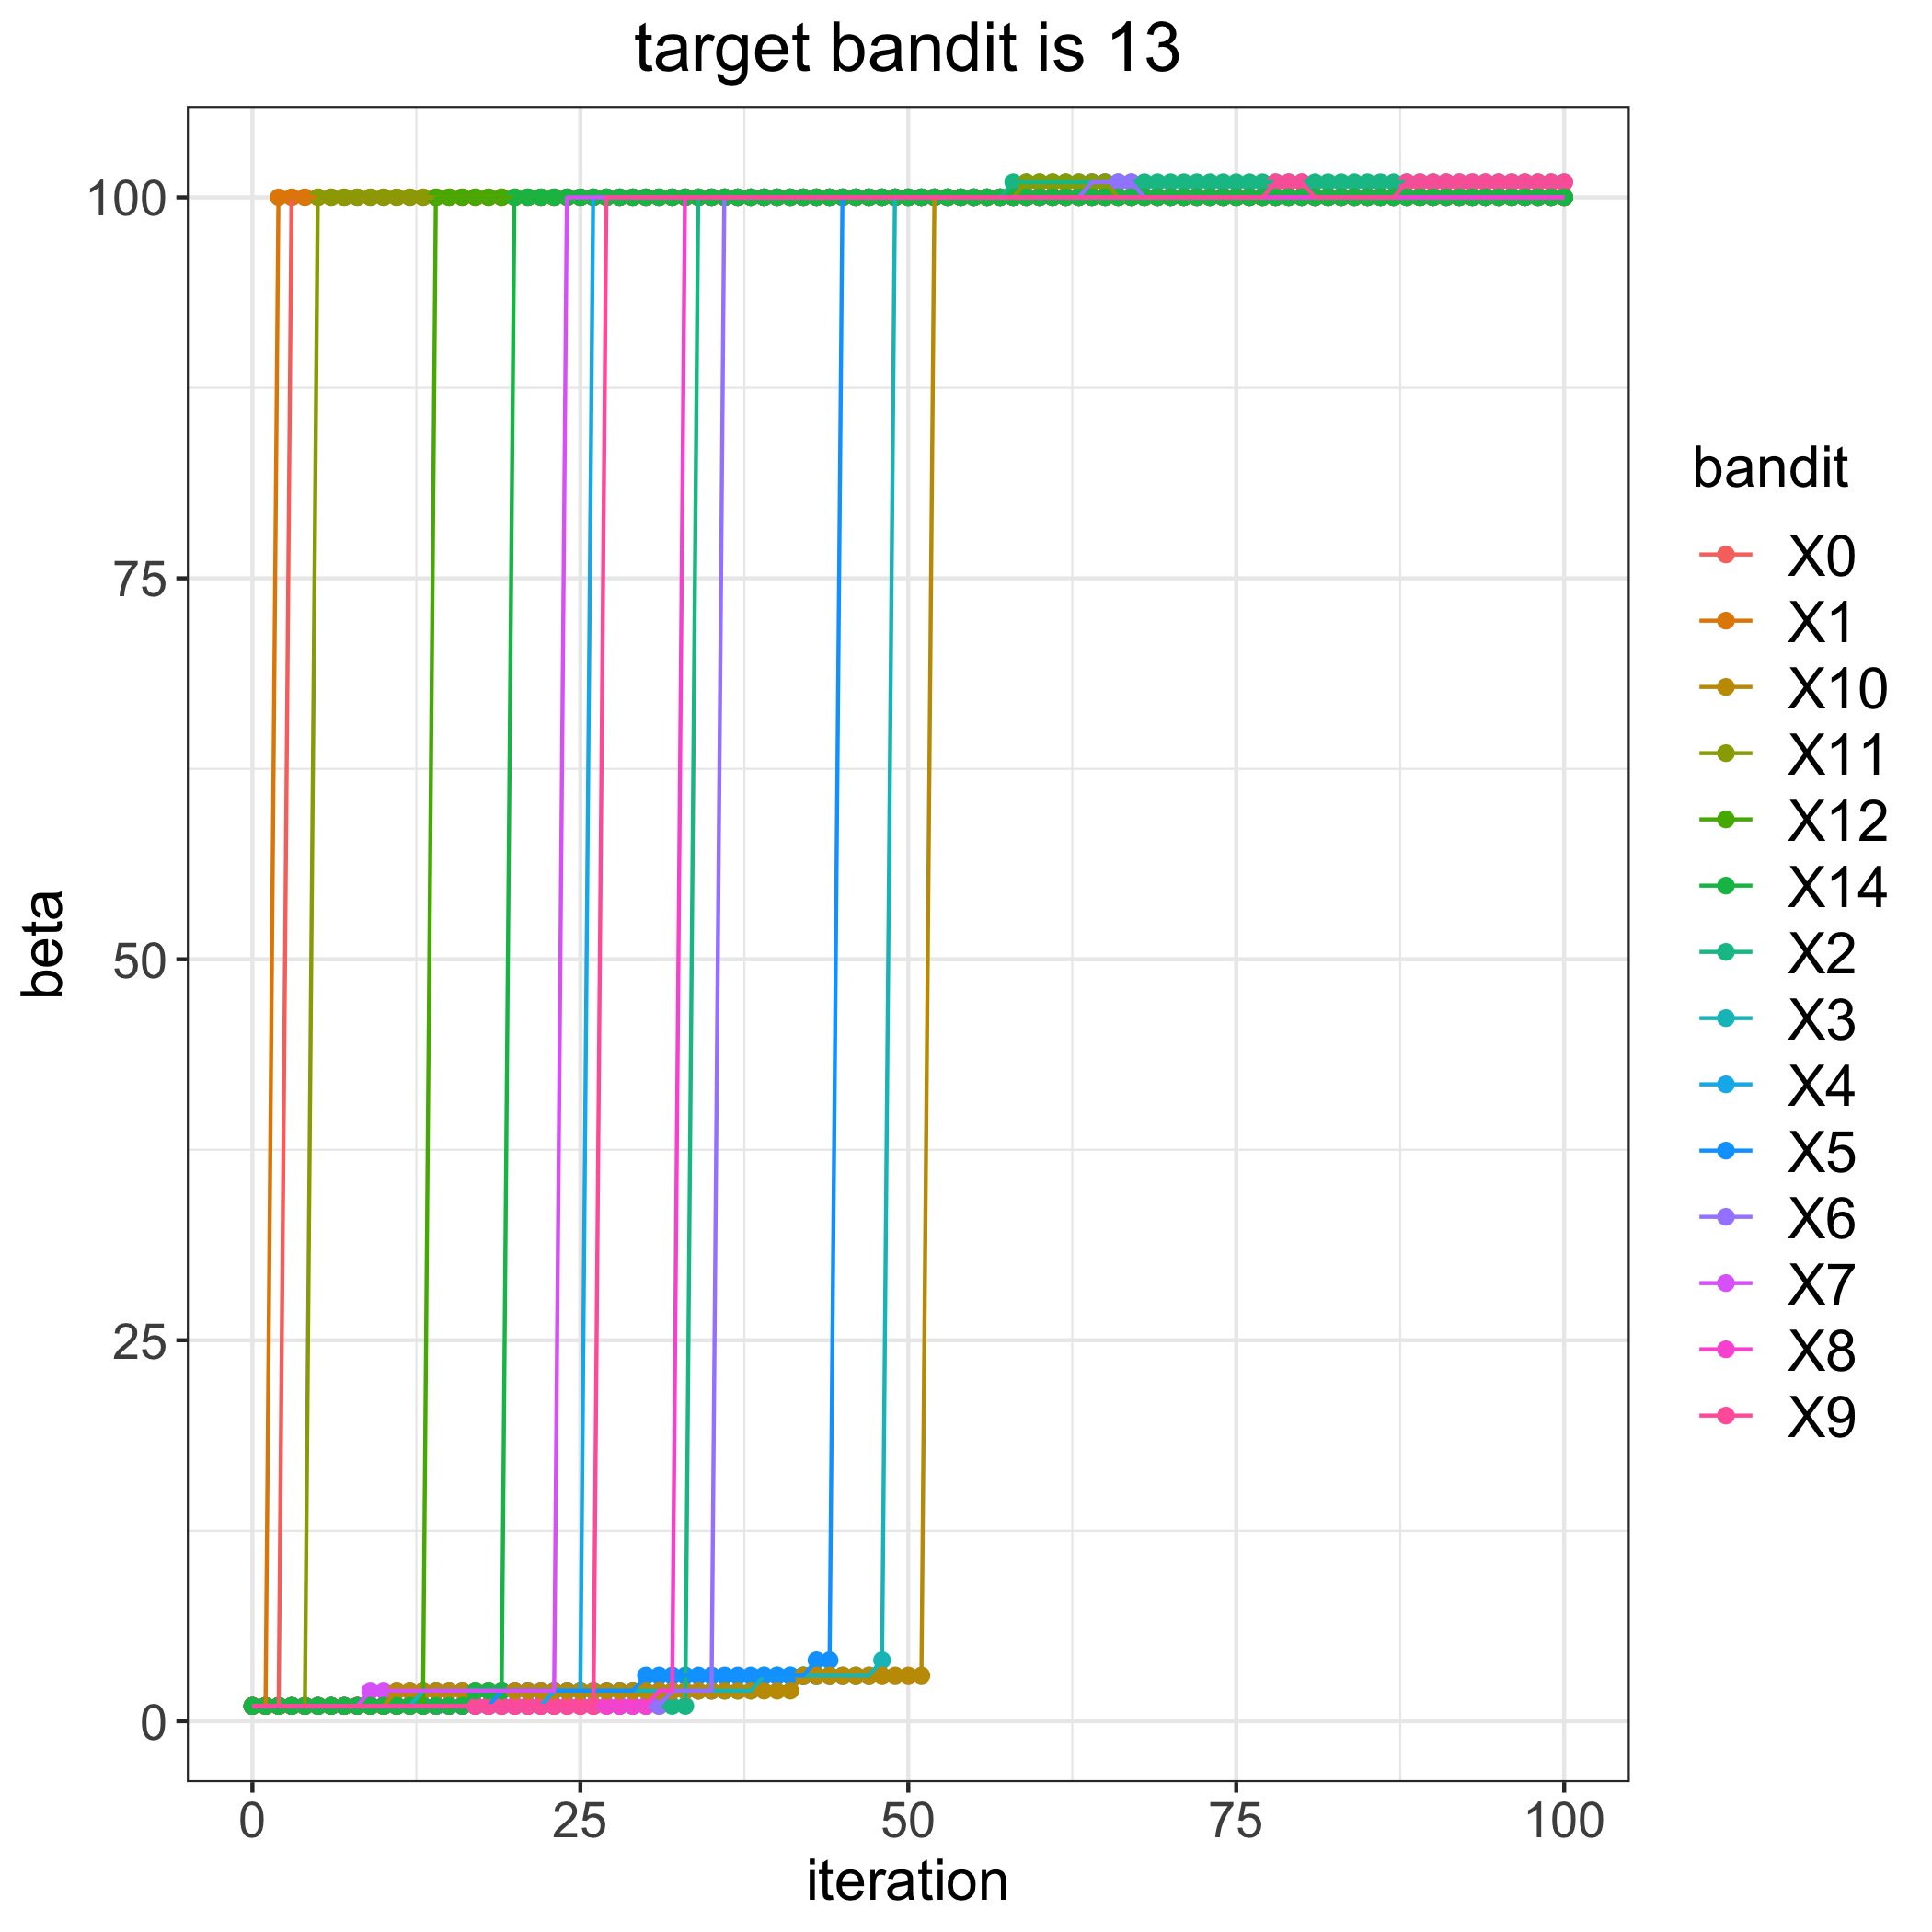

Values plotted in this chart, from the file beside it:
, 0, 1, 2, 3, 4, 5, 6, 7, 8, 9, 10, 11, 12, 14
0, 1, 1, 1, 1, 1, 1, 1, 1, 1, 1, 1, 1, 1, 1
1, 1, 1, 1, 1, 1, 1, 1, 1, 1, 1, 1, 1, 1, 1
2, 1, 100, 1, 1, 1, 1, 1, 1, 1, 1, 1, 1, 1, 1
3, 100, 100, 1, 1, 1, 1, 1, 1, 1, 1, 1, 1, 1, 1
4, 100, 100, 1, 1, 1, 1, 1, 1, 1, 1, 1, 1, 1, 1
5, 100, 100, 1, 1, 1, 1, 1, 1, 1, 1, 1, 100, 1, 1
6, 100, 100, 1, 1, 1, 1, 1, 1, 1, 1, 1, 100, 1, 1
7, 100, 100, 1, 1, 1, 1, 1, 1, 1, 1, 1, 100, 1, 1
8, 100, 100, 1, 1, 1, 1, 1, 1, 1, 1, 1, 100, 1, 1
9, 100, 100, 1, 1, 1, 1, 1, 2, 1, 1, 1, 100, 1, 1
10, 100, 100, 1, 1, 1, 1, 1, 2, 1, 1, 1, 100, 1, 1
11, 100, 100, 1, 1, 1, 1, 1, 2, 1, 1, 2, 100, 1, 1
12, 100, 100, 1, 1, 1, 1, 1, 2, 1, 1, 2, 100, 1, 1
13, 100, 100, 1, 2, 1, 1, 1, 2, 1, 1, 2, 100, 1, 1
14, 100, 100, 1, 2, 1, 1, 1, 2, 1, 1, 2, 100, 100, 1
15, 100, 100, 1, 2, 1, 1, 1, 2, 1, 1, 2, 100, 100, 1
16, 100, 100, 1, 2, 1, 1, 1, 2, 1, 1, 2, 100, 100, 1
17, 100, 100, 1, 2, 1, 1, 1, 2, 1, 1, 2, 100, 100, 2
18, 100, 100, 1, 2, 1, 1, 1, 2, 1, 1, 2, 100, 100, 2
19, 100, 100, 1, 2, 1, 2, 1, 2, 1, 1, 2, 100, 100, 2
20, 100, 100, 1, 2, 1, 2, 1, 2, 1, 1, 2, 100, 100, 100
21, 100, 100, 1, 2, 1, 2, 1, 2, 1, 1, 2, 100, 100, 100
22, 100, 100, 1, 2, 1, 2, 1, 2, 1, 1, 2, 100, 100, 100
23, 100, 100, 1, 2, 2, 2, 1, 2, 1, 1, 2, 100, 100, 100
24, 100, 100, 1, 2, 2, 2, 1, 100, 1, 1, 2, 100, 100, 100
25, 100, 100, 1, 2, 2, 2, 1, 100, 1, 1, 2, 100, 100, 100
26, 100, 100, 1, 2, 100, 2, 1, 100, 1, 1, 2, 100, 100, 100
27, 100, 100, 1, 2, 100, 2, 1, 100, 1, 100, 2, 100, 100, 100
28, 100, 100, 1, 2, 100, 2, 1, 100, 1, 100, 2, 100, 100, 100
29, 100, 100, 1, 2, 100, 2, 1, 100, 1, 100, 2, 100, 100, 100
30, 100, 100, 1, 2, 100, 3, 1, 100, 1, 100, 2, 100, 100, 100
31, 100, 100, 1, 2, 100, 3, 1, 100, 2, 100, 2, 100, 100, 100
32, 100, 100, 1, 2, 100, 3, 2, 100, 2, 100, 2, 100, 100, 100
33, 100, 100, 1, 2, 100, 3, 2, 100, 100, 100, 2, 100, 100, 100
34, 100, 100, 100, 2, 100, 3, 2, 100, 100, 100, 2, 100, 100, 100
35, 100, 100, 100, 2, 100, 3, 2, 100, 100, 100, 2, 100, 100, 100
36, 100, 100, 100, 2, 100, 3, 100, 100, 100, 100, 2, 100, 100, 100
37, 100, 100, 100, 2, 100, 3, 100, 100, 100, 100, 2, 100, 100, 100
38, 100, 100, 100, 2, 100, 3, 100, 100, 100, 100, 2, 100, 100, 100
39, 100, 100, 100, 3, 100, 3, 100, 100, 100, 100, 2, 100, 100, 100
40, 100, 100, 100, 3, 100, 3, 100, 100, 100, 100, 2, 100, 100, 100
41, 100, 100, 100, 3, 100, 3, 100, 100, 100, 100, 2, 100, 100, 100
42, 100, 100, 100, 3, 100, 3, 100, 100, 100, 100, 3, 100, 100, 100
43, 100, 100, 100, 3, 100, 4, 100, 100, 100, 100, 3, 100, 100, 100
44, 100, 100, 100, 3, 100, 4, 100, 100, 100, 100, 3, 100, 100, 100
45, 100, 100, 100, 3, 100, 100, 100, 100, 100, 100, 3, 100, 100, 100
46, 100, 100, 100, 3, 100, 100, 100, 100, 100, 100, 3, 100, 100, 100
47, 100, 100, 100, 3, 100, 100, 100, 100, 100, 100, 3, 100, 100, 100
48, 100, 100, 100, 4, 100, 100, 100, 100, 100, 100, 3, 100, 100, 100
49, 100, 100, 100, 100, 100, 100, 100, 100, 100, 100, 3, 100, 100, 100
50, 100, 100, 100, 100, 100, 100, 100, 100, 100, 100, 3, 100, 100, 100
51, 100, 100, 100, 100, 100, 100, 100, 100, 100, 100, 3, 100, 100, 100
52, 100, 100, 100, 100, 100, 100, 100, 100, 100, 100, 100, 100, 100, 100
53, 100, 100, 100, 100, 100, 100, 100, 100, 100, 100, 100, 100, 100, 100
54, 100, 100, 100, 100, 100, 100, 100, 100, 100, 100, 100, 100, 100, 100
55, 100, 100, 100, 100, 100, 100, 100, 100, 100, 100, 100, 100, 100, 100
56, 100, 100, 100, 100, 100, 100, 100, 100, 100, 100, 100, 100, 100, 100
57, 100, 100, 100, 100, 100, 100, 100, 100, 100, 100, 100, 100, 100, 100
58, 100, 100, 101, 100, 100, 100, 100, 100, 100, 100, 100, 100, 100, 100
59, 100, 100, 101, 100, 100, 100, 100, 100, 100, 100, 100, 101, 100, 100
... 41 more rows
